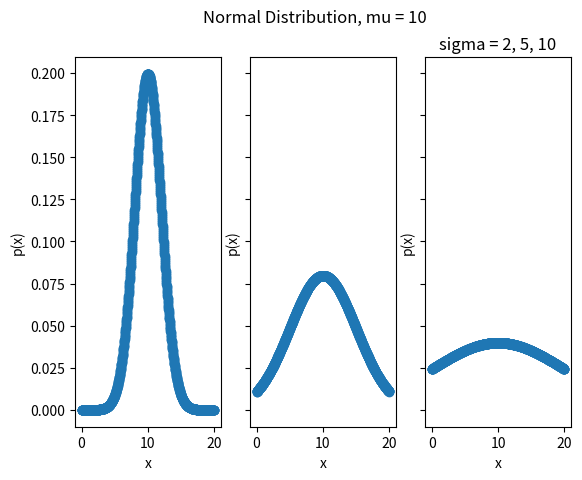

This figure's Python source:
##################################################################################
###                           IMPORT LIBRARIES                                 ###
##################################################################################

import matplotlib

## NOTE: How-To: Run This Script On Your Computer
#
# To render the website, I have to use a "headless" backend to generate the images. 
# If you want to run this script on your computer, comment out the following line 
# with the "#" you see appended to each line of this comment:

matplotlib.use('agg')

import matplotlib.pyplot as plt
import math

##################################################################################
###                                FUNCTIONS                                   ###
##################################################################################

def standardize(x, mu = 0, sigma = 1):
    return (x - mu) / sigma

def normal_density(x, mu = 0, sigma = 1):
    z = standardize(x, mu, sigma)
    exponent = - 0.5 * (z ** 2)
    constant = 1 / (sigma * math.sqrt(2 * math.pi))
    density = constant * math.exp(exponent)
    return density

##################################################################################
###                                SCRIPT                                      ###
##################################################################################

# Create New Figures and Axes
fig, axs = plt.subplots(1, 3, sharey=True)

# NOTE: 
#   n is the number of points in the graph
#   mu is the mean of the normal distribution
#   sigma is the standard deviation of the normal distribution
n = 1000

mu = 10

standard_deviations = [ 2, 5, 10 ]


graph_start = 0
graph_end = 20
graph_step = (graph_end - graph_start) / n
x_data = [ graph_start + i * graph_step for i in range(n) ]

for index, sigma in enumerate(standard_deviations):
    # Generate normal data    
    y_data = [ normal_density(x, mu, sigma) for x in x_data ]
    axs[index].scatter(x_data, y_data)
    axs[index].set_xlabel("x")
    axs[index].set_ylabel("p(x)")

# Label the graph appropriately
plt.suptitle("Normal Distribution, mu = 10")
plt.title(f"sigma = 2, 5, 10")

plt.show()
